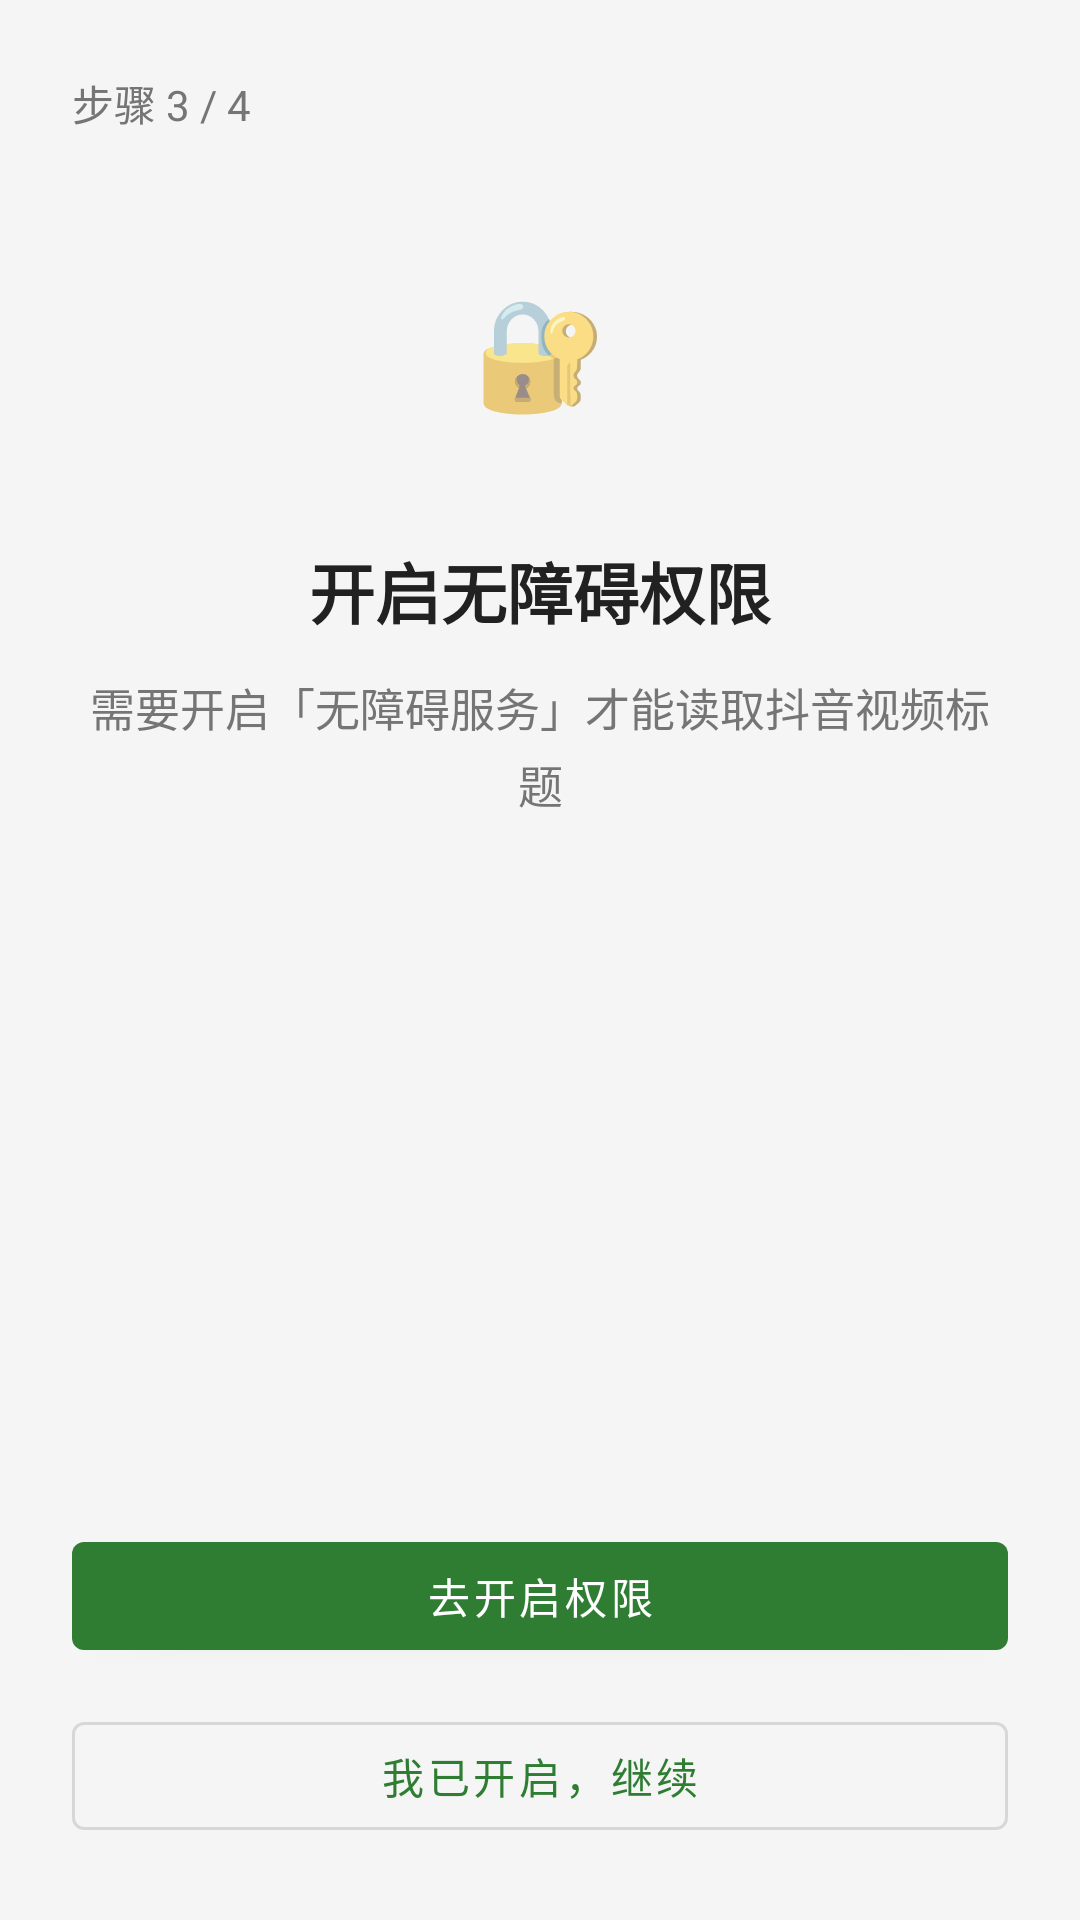

The Android layout XML behind this screen, and the referenced resources:
<!-- AndroidManifest.xml: application theme Theme.YinlingGuard -->
<!-- res/layout/fragment_onboarding_permission.xml -->
<?xml version="1.0" encoding="utf-8"?>
<androidx.constraintlayout.widget.ConstraintLayout xmlns:android="http://schemas.android.com/apk/res/android"
    xmlns:app="http://schemas.android.com/apk/res-auto"
    android:layout_width="match_parent"
    android:layout_height="match_parent"
    android:background="@color/background"
    android:padding="24dp">

    <TextView
        android:id="@+id/stepIndicator"
        android:layout_width="wrap_content"
        android:layout_height="wrap_content"
        android:text="@string/onboarding_step_permission"
        android:textColor="@color/text_secondary"
        android:textSize="14sp"
        app:layout_constraintStart_toStartOf="parent"
        app:layout_constraintTop_toTopOf="parent" />

    <TextView
        android:id="@+id/iconBadge"
        android:layout_width="80dp"
        android:layout_height="80dp"
        android:layout_marginTop="32dp"
        android:background="@drawable/onboarding_icon_background"
        android:gravity="center"
        android:text="🔐"
        android:textSize="36sp"
        app:layout_constraintEnd_toEndOf="parent"
        app:layout_constraintStart_toStartOf="parent"
        app:layout_constraintTop_toBottomOf="@id/stepIndicator" />

    <TextView
        android:id="@+id/titleText"
        android:layout_width="0dp"
        android:layout_height="wrap_content"
        android:layout_marginTop="24dp"
        android:gravity="center"
        android:text="@string/onboarding_permission_title"
        android:textColor="@color/text_primary"
        android:textSize="22sp"
        android:textStyle="bold"
        app:layout_constraintEnd_toEndOf="parent"
        app:layout_constraintStart_toStartOf="parent"
        app:layout_constraintTop_toBottomOf="@id/iconBadge" />

    <TextView
        android:id="@+id/statusText"
        android:layout_width="0dp"
        android:layout_height="wrap_content"
        android:layout_marginTop="12dp"
        android:gravity="center"
        android:lineSpacingExtra="4dp"
        android:text="@string/onboarding_permission_desc"
        android:textColor="@color/text_secondary"
        android:textSize="15sp"
        app:layout_constraintEnd_toEndOf="parent"
        app:layout_constraintStart_toStartOf="parent"
        app:layout_constraintTop_toBottomOf="@id/titleText" />

    <com.google.android.material.button.MaterialButton
        android:id="@+id/openPermissionButton"
        android:layout_width="0dp"
        android:layout_height="wrap_content"
        android:layout_marginBottom="12dp"
        android:text="@string/onboarding_open_permission"
        app:layout_constraintBottom_toTopOf="@id/continueButton"
        app:layout_constraintEnd_toEndOf="parent"
        app:layout_constraintStart_toStartOf="parent" />

    <com.google.android.material.button.MaterialButton
        android:id="@+id/continueButton"
        android:layout_width="0dp"
        android:layout_height="wrap_content"
        android:text="@string/onboarding_permission_continue"
        app:layout_constraintBottom_toBottomOf="parent"
        app:layout_constraintEnd_toEndOf="parent"
        app:layout_constraintStart_toStartOf="parent"
        style="@style/Widget.MaterialComponents.Button.OutlinedButton" />
</androidx.constraintlayout.widget.ConstraintLayout>
<!-- resources referenced by this layout -->
<resources>
  <color name="background">#F5F5F5</color>
  <color name="text_primary">#212121</color>
  <color name="text_secondary">#757575</color>
  <string name="onboarding_open_permission">去开启权限</string>
  <string name="onboarding_permission_continue">我已开启，继续</string>
  <string name="onboarding_permission_desc">需要开启「无障碍服务」才能读取抖音视频标题</string>
  <string name="onboarding_permission_title">开启无障碍权限</string>
  <string name="onboarding_step_permission">步骤 3 / 4</string>
  <style name="Theme.YinlingGuard" parent="Theme.MaterialComponents.DayNight.NoActionBar">
          <item name="colorPrimary">@color/primary</item>
          <item name="colorPrimaryVariant">@color/primary_dark</item>
          <item name="colorOnPrimary">@android:color/white</item>
          <item name="android:statusBarColor">@color/primary_dark</item>
      </style>
  <color name="primary">#2E7D32</color>
  <color name="primary_dark">#1B5E20</color>
</resources>
